Labelled photos from "balanced_dataset", an image-classification folder in Ngangbam-Elvish/Brain-Tumor-Classification. The possible labels are: glioma, meningioma, no tumor, pituitary tumor.

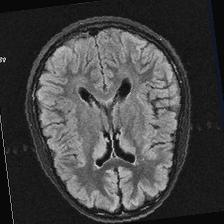
Label: no tumor

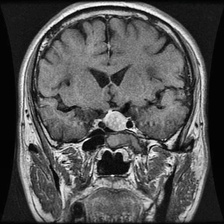
Label: pituitary tumor

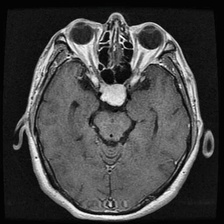
Label: meningioma

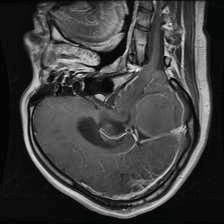
Label: glioma

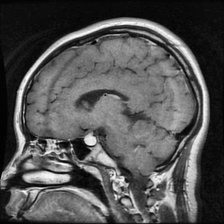
Label: pituitary tumor

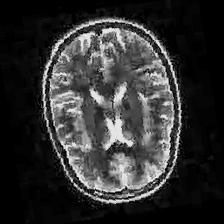
Label: no tumor
